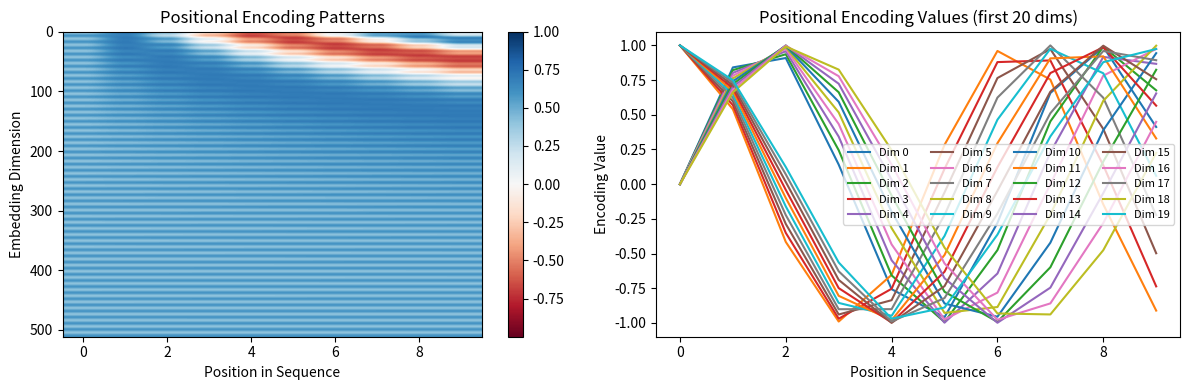
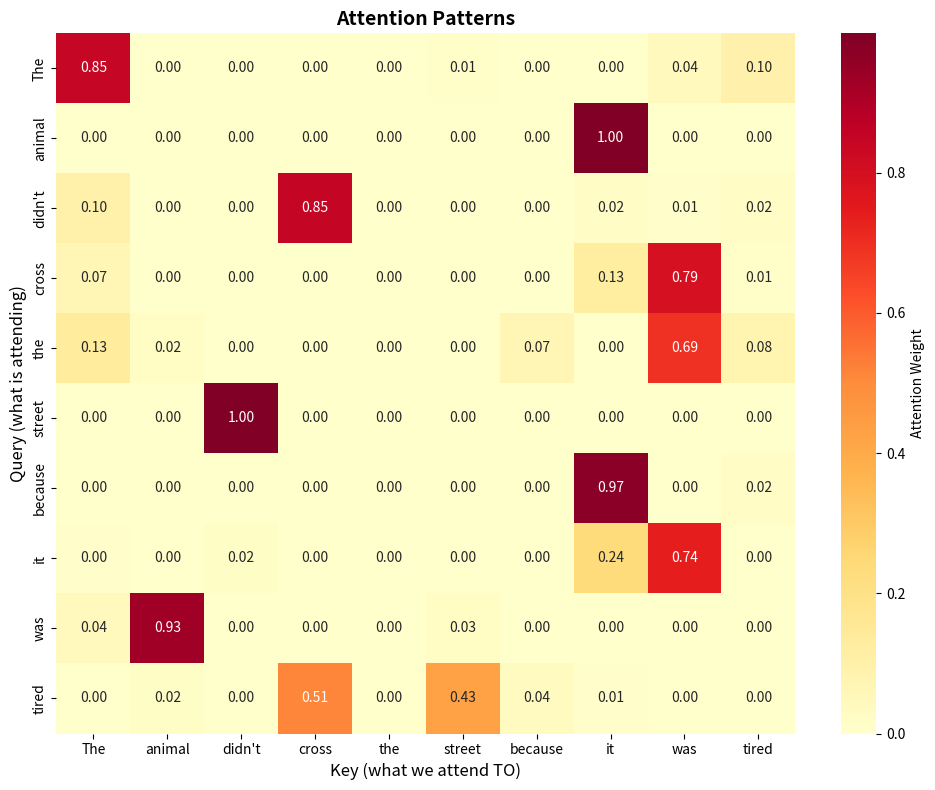
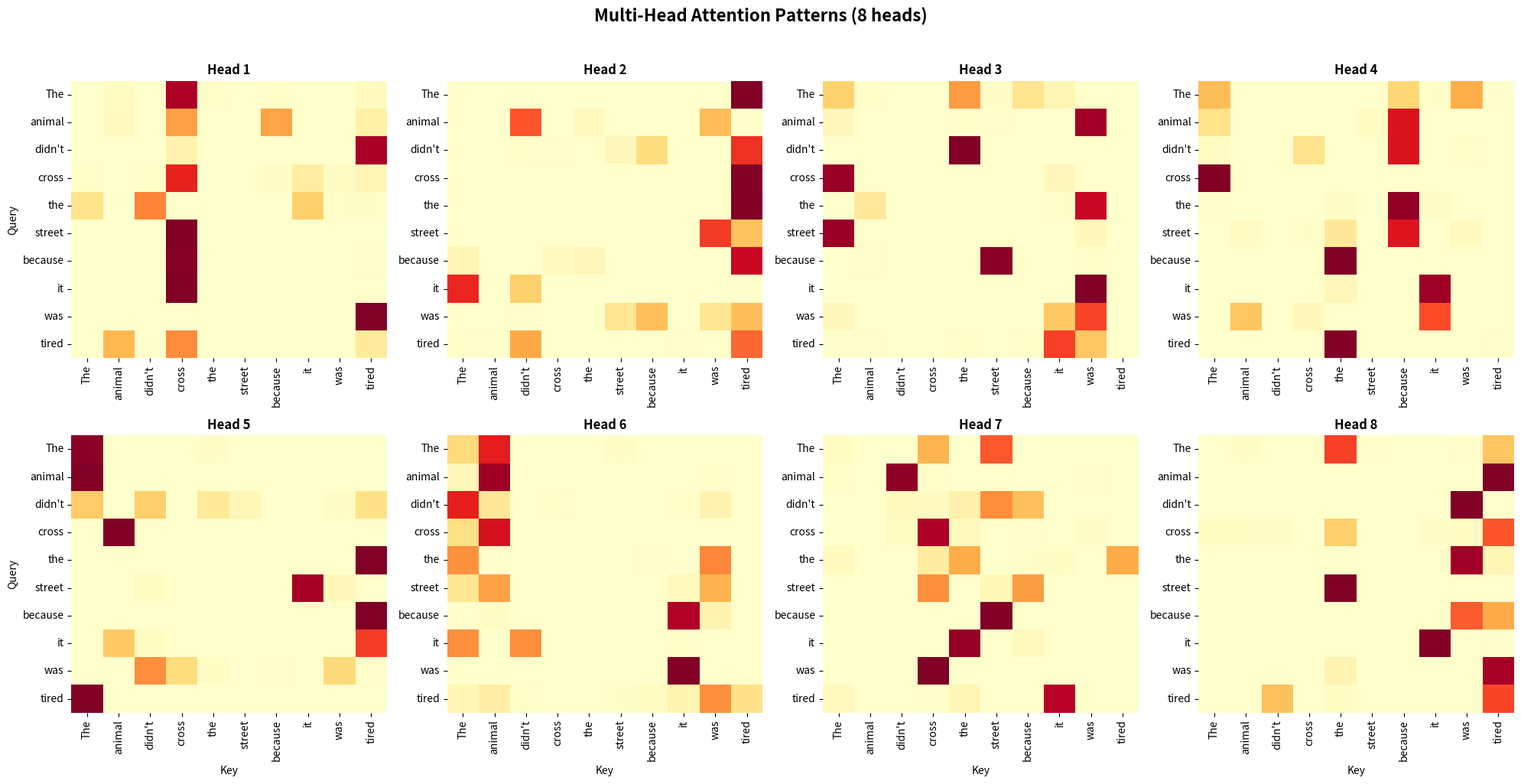

Generate these figures, in order, with matplotlib:
"""
Mini-Transformer Implementation from Scratch
Month 2, Week 1: Understanding Self-Attention

This implements:
1. Self-Attention mechanism
2. Multi-Head Attention
3. Positional Encoding
4. Attention visualization
"""

import numpy as np
import matplotlib.pyplot as plt
import seaborn as sns
from typing import Tuple, List

# Set random seed for reproducibility
np.random.seed(42)


class SelfAttention:
    """
    Implements the core self-attention mechanism.
    
    Formula:
    Attention(Q, K, V) = softmax(Q·K^T / √d_k) · V
    """
    
    def __init__(self, d_model: int, d_k: int):
        """
        Args:
            d_model: Dimension of input embeddings (e.g., 512)
            d_k: Dimension of query/key (e.g., 64)
        """
        self.d_model = d_model
        self.d_k = d_k
        
        # Initialize weight matrices (in real transformers, these are learned)
        self.W_q = np.random.randn(d_model, d_k) * 0.1  # Query weights
        self.W_k = np.random.randn(d_model, d_k) * 0.1  # Key weights
        self.W_v = np.random.randn(d_model, d_k) * 0.1  # Value weights
        
    def forward(self, X: np.ndarray, return_attention: bool = True) -> Tuple:
        """
        Forward pass through self-attention.
        
        Args:
            X: Input matrix (seq_len, d_model)
            return_attention: Whether to return attention weights
            
        Returns:
            output: Attention output (seq_len, d_k)
            attention_weights: Attention weights if return_attention=True
        """
        # Step 1: Create Q, K, V by multiplying input with weight matrices
        Q = X @ self.W_q  # (seq_len, d_k)
        K = X @ self.W_k  # (seq_len, d_k)
        V = X @ self.W_v  # (seq_len, d_k)
        
        print(f"Q shape: {Q.shape}, K shape: {K.shape}, V shape: {V.shape}")
        
        # Step 2: Calculate attention scores
        # Q·K^T gives us similarity scores between all pairs of positions
        scores = Q @ K.T  # (seq_len, seq_len)
        
        # Step 3: Scale by √d_k (prevents gradients from vanishing)
        scores = scores / np.sqrt(self.d_k)
        
        # Step 4: Apply softmax to get attention weights (probabilities)
        attention_weights = self._softmax(scores)  # (seq_len, seq_len)
        
        print(f"Attention weights shape: {attention_weights.shape}")
        print(f"Each row sums to 1: {np.allclose(attention_weights.sum(axis=1), 1.0)}")
        
        # Step 5: Weighted sum of values
        output = attention_weights @ V  # (seq_len, d_k)
        
        if return_attention:
            return output, attention_weights
        return output
    
    @staticmethod
    def _softmax(x: np.ndarray) -> np.ndarray:
        """Numerically stable softmax."""
        exp_x = np.exp(x - np.max(x, axis=-1, keepdims=True))
        return exp_x / exp_x.sum(axis=-1, keepdims=True)


class MultiHeadAttention:
    """
    Implements multi-head attention.
    
    Uses multiple attention heads to learn different relationship patterns.
    """
    
    def __init__(self, d_model: int, num_heads: int):
        """
        Args:
            d_model: Dimension of input embeddings
            num_heads: Number of attention heads
        """
        self.d_model = d_model
        self.num_heads = num_heads
        self.d_k = d_model // num_heads  # Dimension per head
        
        # Create multiple attention heads
        self.heads = [SelfAttention(d_model, self.d_k) for _ in range(num_heads)]
        
        # Output projection
        self.W_o = np.random.randn(d_model, d_model) * 0.1
        
    def forward(self, X: np.ndarray) -> Tuple:
        """
        Forward pass through multi-head attention.
        
        Returns:
            output: Combined output from all heads
            all_attention_weights: List of attention weights from each head
        """
        outputs = []
        attention_weights = []
        
        # Run each attention head
        for i, head in enumerate(self.heads):
            head_output, head_attention = head.forward(X, return_attention=True)
            outputs.append(head_output)
            attention_weights.append(head_attention)
            print(f"Head {i+1} output shape: {head_output.shape}")
        
        # Concatenate outputs from all heads
        concatenated = np.concatenate(outputs, axis=-1)  # (seq_len, d_model)
        
        # Final linear projection
        output = concatenated @ self.W_o
        
        return output, attention_weights


class PositionalEncoding:
    """
    Adds positional information to embeddings using sin/cos functions.
    
    PE(pos, 2i) = sin(pos / 10000^(2i/d_model))
    PE(pos, 2i+1) = cos(pos / 10000^(2i/d_model))
    """
    
    @staticmethod
    def create(seq_len: int, d_model: int) -> np.ndarray:
        """
        Create positional encodings.
        
        Args:
            seq_len: Length of sequence
            d_model: Dimension of embeddings
            
        Returns:
            Positional encodings (seq_len, d_model)
        """
        position = np.arange(seq_len)[:, np.newaxis]  # (seq_len, 1)
        div_term = np.exp(np.arange(0, d_model, 2) * -(np.log(10000.0) / d_model))
        
        pe = np.zeros((seq_len, d_model))
        pe[:, 0::2] = np.sin(position * div_term)  # Even indices
        pe[:, 1::2] = np.cos(position * div_term)  # Odd indices
        
        return pe


def visualize_attention(attention_weights: np.ndarray, 
                       tokens: List[str],
                       title: str = "Attention Patterns"):
    """
    Visualize attention weights as a heatmap.
    
    Args:
        attention_weights: Attention matrix (seq_len, seq_len)
        tokens: List of token strings
        title: Plot title
    """
    plt.figure(figsize=(10, 8))
    
    sns.heatmap(
        attention_weights,
        xticklabels=tokens,
        yticklabels=tokens,
        cmap='YlOrRd',
        annot=True,
        fmt='.2f',
        cbar_kws={'label': 'Attention Weight'}
    )
    
    plt.title(title, fontsize=14, fontweight='bold')
    plt.xlabel('Key (what we attend TO)', fontsize=12)
    plt.ylabel('Query (what is attending)', fontsize=12)
    plt.tight_layout()


def demo_self_attention():
    """
    Demonstrate self-attention with a simple example.
    """
    print("=" * 70)
    print("SELF-ATTENTION DEMO")
    print("=" * 70)
    
    # Example sentence
    sentence = "The animal didn't cross the street because it was tired"
    tokens = sentence.split()
    
    print(f"\nInput sentence: '{sentence}'")
    print(f"Number of tokens: {len(tokens)}")
    print(f"Tokens: {tokens}")
    
    # Hyperparameters
    d_model = 512  # Embedding dimension (like GPT/BERT)
    seq_len = len(tokens)
    
    # Step 1: Create random embeddings (in real transformers, these come from a learned embedding layer)
    print(f"\n{'Step 1: Create Embeddings':-^70}")
    embeddings = np.random.randn(seq_len, d_model)
    print(f"Embedding matrix shape: {embeddings.shape}")
    print(f"Each word is represented by a {d_model}-dimensional vector")
    
    # Step 2: Add positional encodings
    print(f"\n{'Step 2: Add Positional Encoding':-^70}")
    pos_encoding = PositionalEncoding.create(seq_len, d_model)
    embeddings_with_pos = embeddings + pos_encoding
    print(f"Positional encoding shape: {pos_encoding.shape}")
    print(f"Final input shape: {embeddings_with_pos.shape}")
    
    # Visualize positional encoding
    plt.figure(figsize=(12, 4))
    plt.subplot(1, 2, 1)
    plt.imshow(pos_encoding.T, cmap='RdBu', aspect='auto')
    plt.colorbar()
    plt.title('Positional Encoding Patterns')
    plt.xlabel('Position in Sequence')
    plt.ylabel('Embedding Dimension')
    
    plt.subplot(1, 2, 2)
    plt.plot(pos_encoding[:, :20])  # Plot first 20 dimensions
    plt.title('Positional Encoding Values (first 20 dims)')
    plt.xlabel('Position in Sequence')
    plt.ylabel('Encoding Value')
    plt.legend([f'Dim {i}' for i in range(20)], ncol=4, fontsize=8)
    plt.tight_layout()
    plt.savefig('positional_encoding.png', dpi=150, bbox_inches='tight')
    print("Saved positional encoding visualization!")
    
    # Step 3: Apply self-attention
    print(f"\n{'Step 3: Apply Self-Attention':-^70}")
    d_k = 64  # Dimension for Q, K, V
    attention = SelfAttention(d_model, d_k)
    output, attention_weights = attention.forward(embeddings_with_pos)
    
    print(f"\nOutput shape: {output.shape}")
    print(f"Attention weights shape: {attention_weights.shape}")
    
    # Step 4: Visualize attention patterns
    print(f"\n{'Step 4: Visualize Attention':-^70}")
    visualize_attention(attention_weights, tokens)
    plt.savefig('attention_single_head.png', dpi=150, bbox_inches='tight')
    print("Saved single-head attention visualization!")
    
    # Analyze which words "it" attends to
    it_index = tokens.index("it")
    it_attention = attention_weights[it_index]
    
    print(f"\nWhat does 'it' attend to?")
    print("-" * 70)
    for i, (token, weight) in enumerate(sorted(zip(tokens, it_attention), 
                                               key=lambda x: x[1], 
                                               reverse=True)):
        print(f"{token:15s} → {weight:.4f} {'█' * int(weight * 50)}")
    
    return embeddings_with_pos, attention_weights, tokens


def demo_multi_head_attention():
    """
    Demonstrate multi-head attention.
    """
    print("\n" + "=" * 70)
    print("MULTI-HEAD ATTENTION DEMO")
    print("=" * 70)
    
    # Example sentence
    sentence = "The animal didn't cross the street because it was tired"
    tokens = sentence.split()
    
    # Hyperparameters
    d_model = 512
    num_heads = 8
    seq_len = len(tokens)
    
    # Create input
    embeddings = np.random.randn(seq_len, d_model)
    pos_encoding = PositionalEncoding.create(seq_len, d_model)
    input_seq = embeddings + pos_encoding
    
    # Apply multi-head attention
    print(f"\n{'Processing with {num_heads} Attention Heads':-^70}")
    mha = MultiHeadAttention(d_model, num_heads)
    output, all_attention_weights = mha.forward(input_seq)
    
    print(f"\nFinal output shape: {output.shape}")
    print(f"Number of attention heads: {len(all_attention_weights)}")
    
    # Visualize each head
    fig, axes = plt.subplots(2, 4, figsize=(20, 10))
    axes = axes.flatten()
    
    for i, attention_weights in enumerate(all_attention_weights):
        ax = axes[i]
        sns.heatmap(
            attention_weights,
            xticklabels=tokens,
            yticklabels=tokens,
            cmap='YlOrRd',
            ax=ax,
            cbar=False,
            annot=False
        )
        ax.set_title(f'Head {i+1}', fontweight='bold')
        if i >= 4:
            ax.set_xlabel('Key')
        if i % 4 == 0:
            ax.set_ylabel('Query')
    
    plt.suptitle('Multi-Head Attention Patterns (8 heads)', 
                 fontsize=16, fontweight='bold', y=1.02)
    plt.tight_layout()
    plt.savefig('attention_multi_head.png', dpi=150, bbox_inches='tight')
    print("\nSaved multi-head attention visualization!")
    
    # Analyze what different heads learn
    print(f"\n{'What Different Heads Learn':-^70}")
    it_index = tokens.index("it")
    
    for head_idx, attention in enumerate(all_attention_weights[:4]):  # Show first 4 heads
        it_attention = attention[it_index]
        top_word_idx = np.argmax(it_attention)
        top_word = tokens[top_word_idx]
        top_weight = it_attention[top_word_idx]
        
        print(f"Head {head_idx+1}: 'it' → '{top_word}' (weight: {top_weight:.3f})")


def main():
    """Run all demonstrations."""
    print("\n" + "🚀" * 35)
    print("MINI-TRANSFORMER: SELF-ATTENTION FROM SCRATCH")
    print("🚀" * 35)
    
    # Demo 1: Single-head self-attention
    embeddings, attention_weights, tokens = demo_self_attention()
    
    # Demo 2: Multi-head attention
    demo_multi_head_attention()
    
    print("\n" + "=" * 70)
    print("✅ DEMOS COMPLETE!")
    print("=" * 70)
    print("\nGenerated visualizations:")
    print("  1. positional_encoding.png - How position is encoded")
    print("  2. attention_single_head.png - Single attention head patterns")
    print("  3. attention_multi_head.png - 8 parallel attention heads")
    print("\nKey Takeaways:")
    print("  • Self-attention lets words 'look at' each other")
    print("  • Attention weights show what the model focuses on")
    print("  • Multi-head learns different relationship patterns")
    print("  • Positional encoding gives sense of word order")
    print("\n" + "🎉" * 35)


if __name__ == "__main__":
    main()
